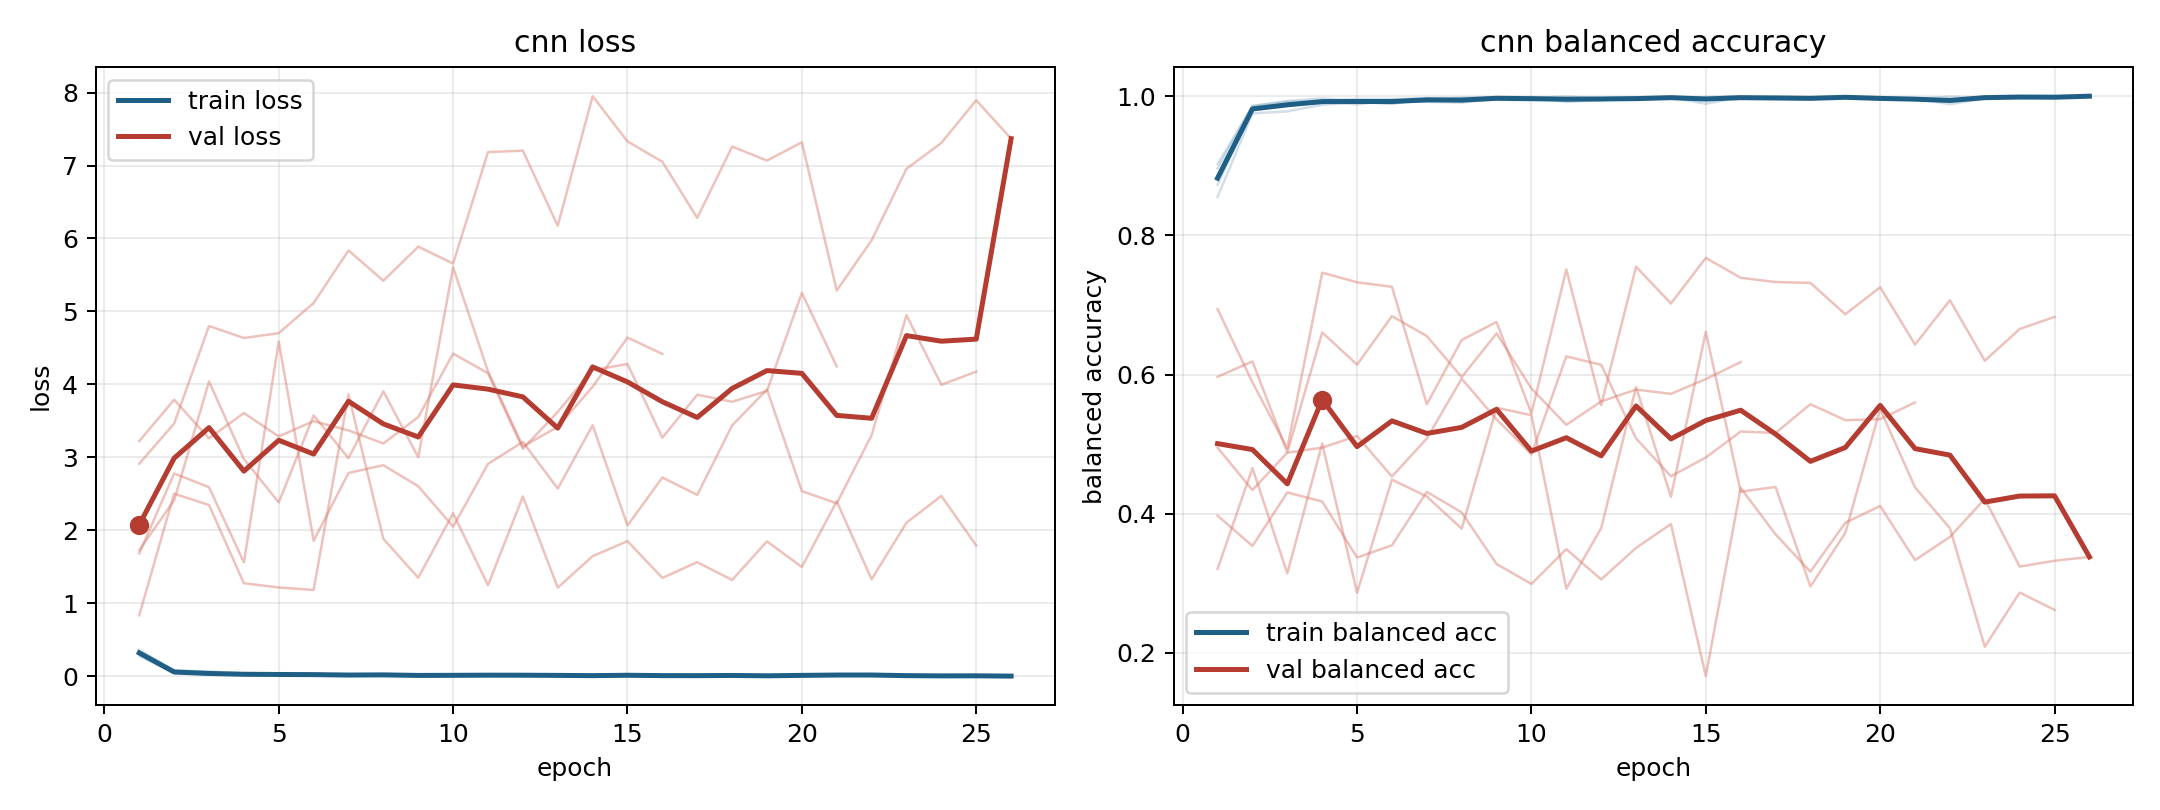

The table this chart was drawn from, first rows:
model, fold, epoch, train_loss, train_balanced_accuracy, val_loss, val_balanced_accuracy
cnn, 1, 1, 0.2997, 0.8962, 1.727, 0.5968
cnn, 1, 2, 0.04629, 0.9864, 2.409, 0.6189
cnn, 1, 3, 0.02324, 0.9921, 4.04, 0.4883
cnn, 1, 4, 0.02449, 0.9929, 2.976, 0.6605
cnn, 1, 5, 0.01581, 0.996, 2.381, 0.6142
cnn, 1, 6, 0.01407, 0.9958, 3.574, 0.684
cnn, 1, 7, 0.007767, 0.997, 2.989, 0.6552
cnn, 1, 8, 0.008221, 0.9975, 3.905, 0.5963
cnn, 1, 9, 0.006691, 0.9982, 3, 0.6591
cnn, 1, 10, 0.009187, 0.997, 5.604, 0.5799
cnn, 1, 11, 0.0256, 0.9918, 4.178, 0.5278
cnn, 1, 12, 0.0194, 0.994, 3.148, 0.5614
cnn, 1, 13, 0.006366, 0.9984, 3.416, 0.5784
cnn, 1, 14, 0.008038, 0.9977, 3.966, 0.5722
cnn, 1, 15, 0.0048, 0.9986, 4.642, 0.5935
cnn, 1, 16, 0.001865, 0.9998, 4.417, 0.6179
cnn, 2, 1, 0.2773, 0.9024, 2.912, 0.3972
cnn, 2, 2, 0.04135, 0.9852, 3.463, 0.3537
cnn, 2, 3, 0.02416, 0.9931, 4.8, 0.4306
cnn, 2, 4, 0.01539, 0.9967, 4.636, 0.4176
cnn, 2, 5, 0.01933, 0.9937, 4.702, 0.337
cnn, 2, 6, 0.01701, 0.9926, 5.116, 0.3546
cnn, 2, 7, 0.01721, 0.993, 5.836, 0.4315
cnn, 2, 8, 0.005744, 0.9975, 5.42, 0.4019
cnn, 2, 9, 0.005466, 0.9984, 5.889, 0.3278
cnn, 2, 10, 0.006865, 0.9974, 5.656, 0.2991
cnn, 2, 11, 0.003141, 0.9995, 7.185, 0.3491
cnn, 2, 12, 0.01127, 0.997, 7.204, 0.3056
cnn, 2, 13, 0.00824, 0.9966, 6.175, 0.3509
cnn, 2, 14, 0.006687, 0.9976, 7.951, 0.3852
cnn, 2, 15, 0.008038, 0.9967, 7.331, 0.1667
cnn, 2, 16, 0.007081, 0.9971, 7.052, 0.437
cnn, 2, 17, 0.006941, 0.9974, 6.281, 0.3704
cnn, 2, 18, 0.01176, 0.9967, 7.26, 0.3167
cnn, 2, 19, 0.004755, 0.9984, 7.068, 0.387
cnn, 2, 20, 0.01338, 0.9966, 7.318, 0.4111
cnn, 2, 21, 0.01864, 0.9947, 5.287, 0.3333
cnn, 2, 22, 0.01457, 0.9939, 5.975, 0.3667
cnn, 2, 23, 0.002291, 0.9994, 6.955, 0.4213
cnn, 2, 24, 0.001068, 0.9998, 7.31, 0.3241
cnn, 2, 25, 0.0007715, 1.0, 7.895, 0.3324
cnn, 2, 26, 0.0005037, 1.0, 7.369, 0.338
cnn, 3, 1, 0.3595, 0.8553, 0.8343, 0.6941
cnn, 3, 2, 0.07804, 0.9753, 2.502, 0.5887
cnn, 3, 3, 0.06395, 0.9782, 2.346, 0.4941
cnn, 3, 4, 0.03824, 0.9877, 1.274, 0.7464
cnn, 3, 5, 0.02589, 0.9915, 1.216, 0.7326
cnn, 3, 6, 0.0305, 0.9892, 1.181, 0.7261
cnn, 3, 7, 0.01443, 0.9954, 3.861, 0.5573
cnn, 3, 8, 0.02506, 0.9923, 1.882, 0.6497
cnn, 3, 9, 0.01196, 0.9965, 1.349, 0.6755
cnn, 3, 10, 0.01051, 0.9963, 2.233, 0.5441
cnn, 3, 11, 0.01566, 0.9945, 1.247, 0.751
cnn, 3, 12, 0.01444, 0.9952, 2.463, 0.556
cnn, 3, 13, 0.01711, 0.9947, 1.213, 0.755
cnn, 3, 14, 0.007588, 0.9978, 1.645, 0.7022
cnn, 3, 15, 0.0292, 0.9891, 1.851, 0.7676
cnn, 3, 16, 0.008629, 0.9984, 1.347, 0.7391
cnn, 3, 17, 0.007174, 0.998, 1.562, 0.7329
cnn, 3, 18, 0.006037, 0.9984, 1.318, 0.7317
... 53 more rows
